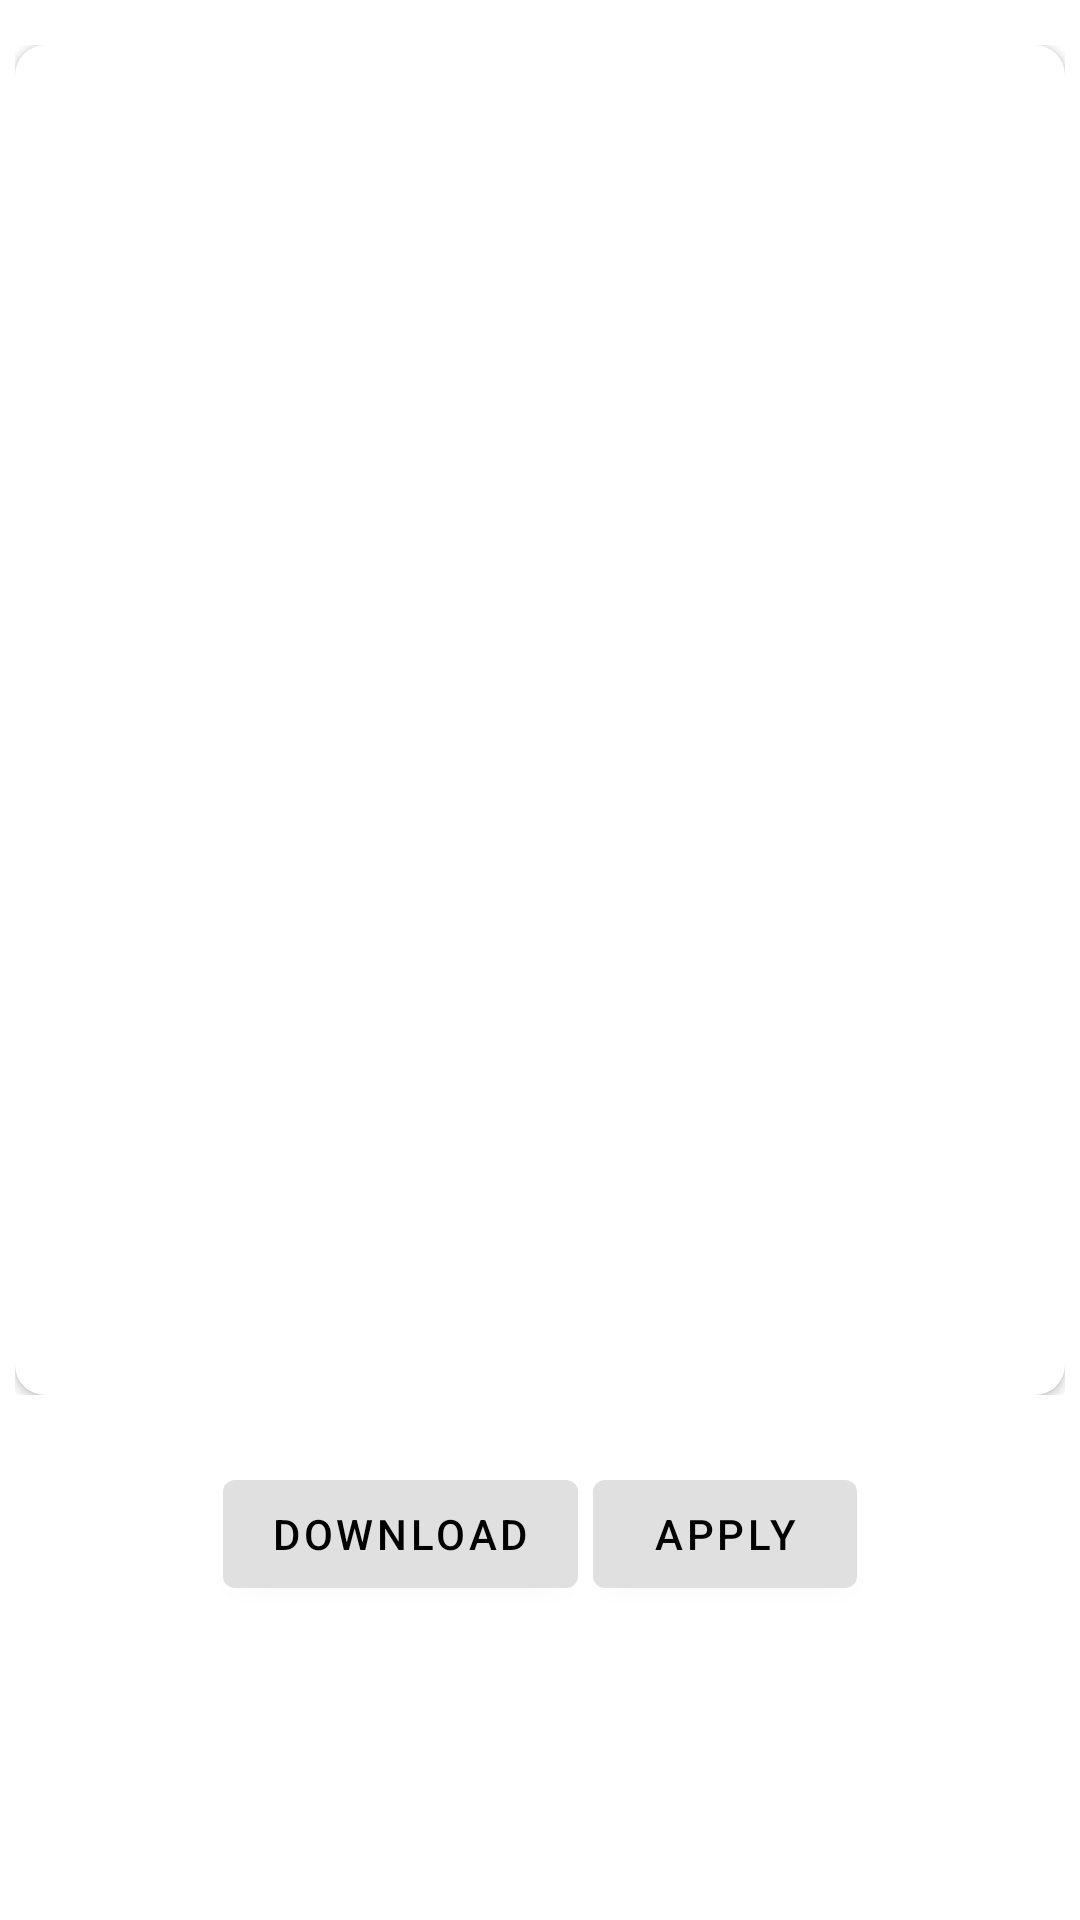

Here is an Android app screen rendered from its layout file. Give the layout XML and the strings, colors and styles it references.
<!-- AndroidManifest.xml: application theme Theme.Wall -->
<!-- res/layout/activity_set_wallpaper.xml -->
<?xml version="1.0" encoding="utf-8"?>
<RelativeLayout xmlns:android="http://schemas.android.com/apk/res/android"
    xmlns:app="http://schemas.android.com/apk/res-auto"
    xmlns:tools="http://schemas.android.com/tools"
    android:layout_width="wrap_content"
    android:layout_height="match_parent"
    tools:context=".Activity.SetWallpaperActivity"
    >

    <LinearLayout
        android:id="@+id/layoutTop"
        android:layout_width="match_parent"
        android:layout_height="wrap_content"
        android:layout_marginTop="10dp"
        android:orientation="vertical"
        android:padding="5dp"

        >
        <androidx.cardview.widget.CardView
            android:layout_width="match_parent"
            android:layout_height="match_parent"
            app:cardCornerRadius="10dp"
            android:elevation="2dp"
            tools:targetApi="lollipop"
            >

            <ImageView
                android:id="@+id/imageWall"
                android:layout_width="match_parent"
                android:layout_height="450dp"
                android:scaleType="fitXY"
                android:src="@drawable/loader_test" />
        </androidx.cardview.widget.CardView>

    </LinearLayout>

    <LinearLayout
        android:id="@+id/linearLayout"
        android:layout_width="match_parent"
        android:layout_height="wrap_content"
        android:layout_below="@id/layoutTop"
        android:gravity="center"
        android:orientation="horizontal"
        android:padding="15dp">

        <com.google.android.material.button.MaterialButton
            android:id="@+id/getWallpaper"
            android:layout_width="wrap_content"
            android:layout_height="wrap_content"
            android:layout_marginTop="5dp"
            android:layout_marginBottom="10dp"
            android:text="Download"
            android:textColor="@color/black" />

        <com.google.android.material.button.MaterialButton
            android:id="@+id/setwallpaper"
            android:layout_width="wrap_content"
            android:layout_height="wrap_content"
            android:layout_marginLeft="5dp"
            android:layout_marginTop="5dp"
            android:layout_marginBottom="10dp"
            android:padding="8dp"
            android:text="Apply"
            android:textColor="@color/black" />
    </LinearLayout>

</RelativeLayout>
<!-- resources referenced by this layout -->
<resources>
  <color name="black">#FF000000</color>
  <style name="Theme.Wall" parent="Theme.MaterialComponents.DayNight">
          
          <item name="colorPrimary">#E0E0E0</item>
          <item name="colorPrimaryVariant">#FBB8AC</item>
          <item name="colorOnPrimary">#FEDBD0</item>
  
          <item name="android:textColorPrimary">@color/textColorPrimary</item>
  
          
          <item name="colorSecondary">@color/teal_200</item>
          <item name="colorSecondaryVariant">@color/teal_700</item>
          <item name="colorOnSecondary">@color/black</item>
          
          <item name="android:statusBarColor" tools:targetApi="l">?attr/colorPrimaryVariant</item>
          
      </style>
  <color name="textColorPrimary">#000000</color>
  <color name="teal_200">#FF03DAC5</color>
  <color name="teal_700">#FF018786</color>
</resources>
